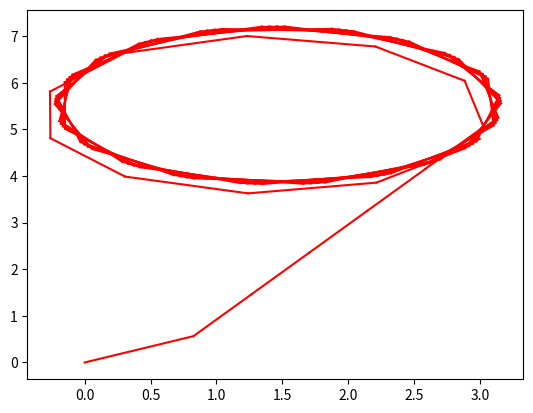

This chart was generated by the following Python code:
from typing import Generator, Tuple
import math
import matplotlib.pyplot as plt

Point = Tuple[float, float]


def plotter_gen() -> Generator[None, Point, None]:
    fig = plt.figure()
    ax = fig.add_subplot(111)
    last_x, last_y = yield

    while True:
        x, y = yield
        ax.plot((last_x, x), (last_y, y), 'r-')
        last_x, last_y = x, y
        plt.pause(0.1)


def norm_angle(angle: float) -> float:
    angle = angle if angle > 0 else angle + math.tau
    angle %= math.tau
    return angle


def test_norm_angle():
    cases = [
        (0, 0),
        (math.pi, math.pi),
        (-math.pi/4, math.tau*7/8),
        (-math.pi/2, math.tau*6/8)
    ]
    angles, oks = zip(*cases)
    for angle, ok in zip(angles, oks):
        res = norm_angle(angle)
        assert abs(res - ok) < 0.001


def get_rotation(pos: Point, dest: Point, dir: float) -> float:
    return math.atan2(dest[1]-pos[1], dest[0]-pos[0]) - dir


def test_get_rotation():
    cases = [
        [(0, 0), (1, 1), 0.0, math.pi/4],
        [(0, 0), (-1, 1), 0.0, math.pi*3/4],
        [(0, 0), (-1, -1), math.pi, math.pi/4],
        [(0, 0), (1, -1), math.pi*3/4, math.pi],
    ]
    positions, dests, orients, oks = zip(*cases)
    for pos, dest, orient, ok in zip(positions, dests, orients, oks):
        res = get_rotation(pos, dest, orient)
        res = norm_angle(res)
        assert abs(res - ok) < 0.001


if __name__ == '__main__':
    test_norm_angle()
    test_get_rotation()
    plotter = plotter_gen()
    next(plotter)

    v = 1.0
    ang_v = 0.0
    x = y = 0.0
    orient = 0.0
    dest_x, dest_y = 3, 5

    plotter.send((x, y))
    for i in range(100):
        to_rotate = get_rotation((x, y), (dest_x, dest_y), orient)
        to_rotate = norm_angle(to_rotate)
        turn = max(min(to_rotate, 0.6), -0.6)

        orient += turn
        x += math.cos(orient) * v
        y += math.sin(orient) * v
        plotter.send((x, y))
